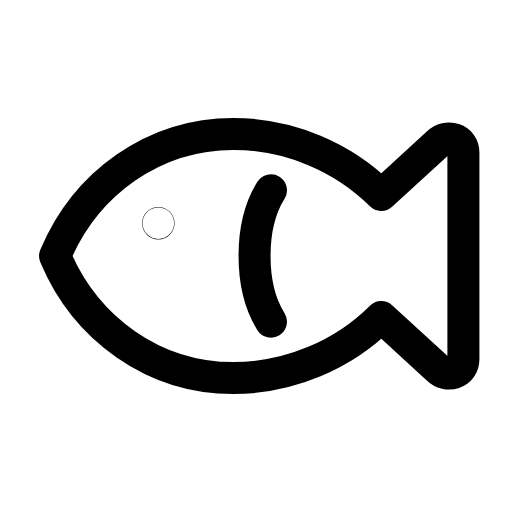
t = 0.00 s
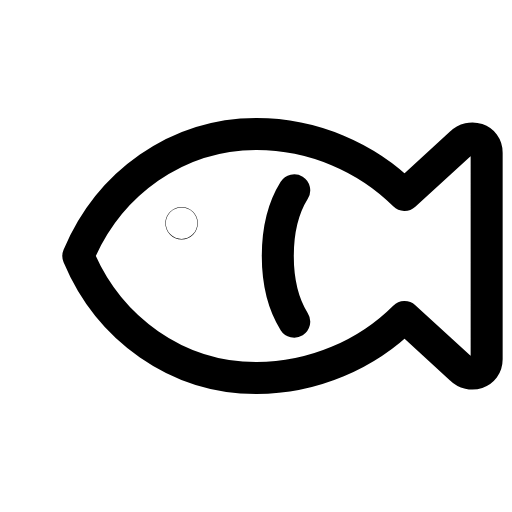
t = 0.26 s
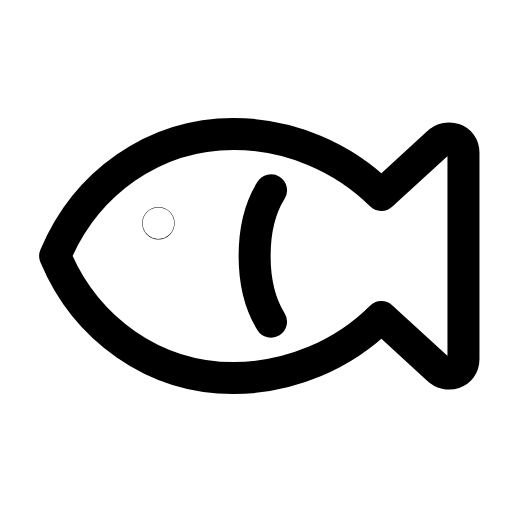
t = 0.53 s
t = 0.78 s: frame unchanged from t = 0.00 s, image omitted
t = 1.06 s: frame unchanged from t = 0.00 s, image omitted
t = 1.33 s: frame unchanged from t = 0.00 s, image omitted

The animated SVG that drew these frames (rendered in a browser with its animation timeline set to each time). Animation: 1 SMIL element (animateTransform=1); one cycle of 1.60 s, repeats indefinitely.

<svg xmlns="http://www.w3.org/2000/svg" width="24" height="24" viewBox="0 0 24 24" fill="none"><g transform="translate(-2.038 -1.2) scale(1.1)"><g><animateTransform attributeName="transform" type="translate" values="0 0;0 0;1.2 0;0 0;0 0;0 0;0 0;1.2 0;0 0;0 0;0 0" keyTimes="0;0.135;0.2475;0.36;0.45;0.6;0.66;0.735;0.81;0.9;1" dur="1.6s" repeatCount="indefinite" calcMode="spline" keySplines="0.16 1 0.3 1;0.16 1 0.3 1;0.16 1 0.3 1;0.16 1 0.3 1;0.16 1 0.3 1;0.16 1 0.3 1;0.16 1 0.3 1;0.16 1 0.3 1;0.16 1 0.3 1;0.16 1 0.3 1"/><path stroke="currentColor" stroke-width="1.364" stroke-linecap="round" stroke-linejoin="round" fill="none" d="M4.2 12C5.5 8.9 8.4 6.8 11.8 6.8C14.2 6.8 16.5 7.8 18.1 9.4L20.5 7.2C20.9 6.8 21.6 7 21.6 7.6L21.6 16.4C21.6 17 20.9 17.2 20.5 16.8L18.1 14.6C16.5 16.2 14.2 17.2 11.8 17.2C8.4 17.2 5.5 15.1 4.2 12Z"></path><circle stroke="currentColor" stroke-width="1.364" stroke-linecap="round" stroke-linejoin="round" fill="none" cx="8.6" cy="10.6" r="0.01"></circle><path stroke="currentColor" stroke-width="1.364" stroke-linecap="round" stroke-linejoin="round" fill="none" d="M13.4 9.2C12.9 10 12.7 11 12.7 12S12.9 14 13.4 14.8"></path></g></g></svg>
